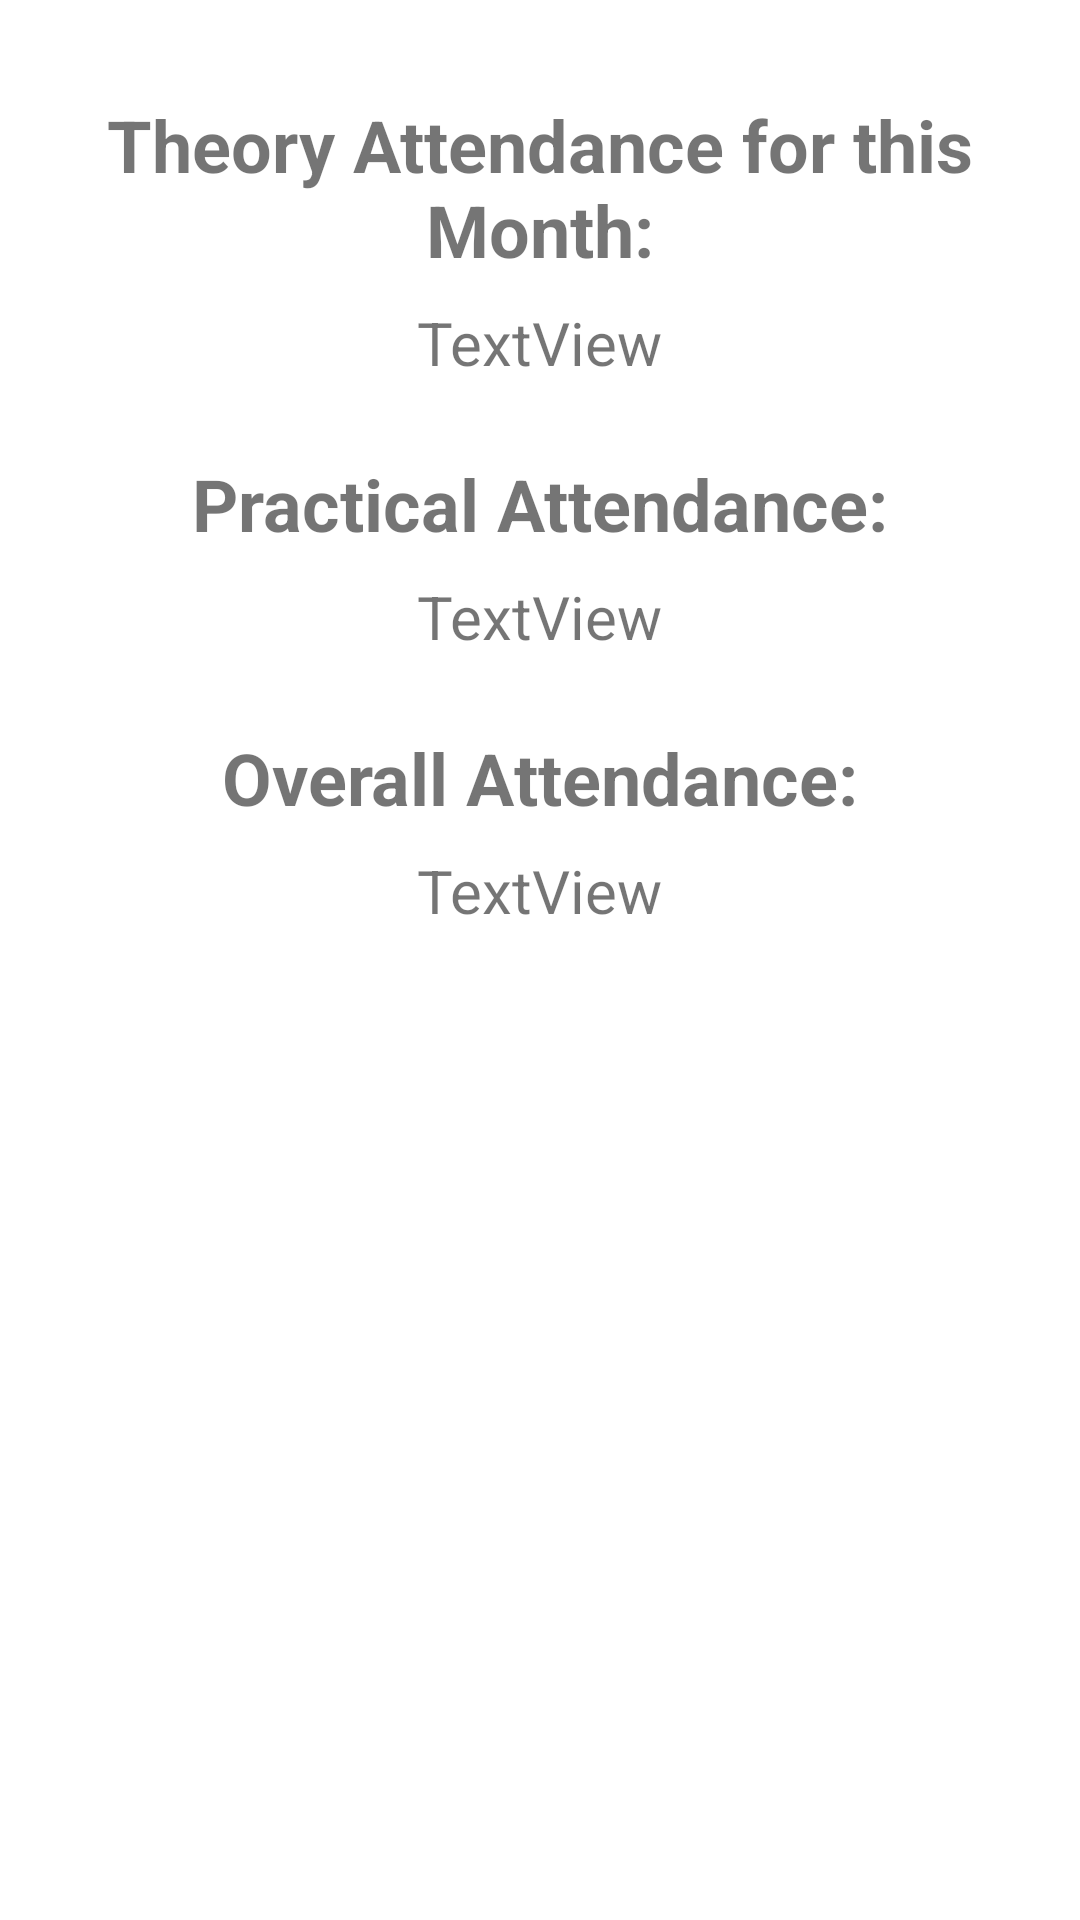

This screen was rendered from an Android layout file. Write that file and the resources it references.
<!-- AndroidManifest.xml: application theme Theme.SchoolManagement -->
<!-- res/layout/fragment_six.xml -->
<?xml version="1.0" encoding="utf-8"?>
<androidx.constraintlayout.widget.ConstraintLayout xmlns:android="http://schemas.android.com/apk/res/android"
    xmlns:app="http://schemas.android.com/apk/res-auto"
    android:layout_width="match_parent"
    android:layout_height="match_parent">

    <TextView
        android:id="@+id/textView13"
        android:layout_width="wrap_content"
        android:layout_height="wrap_content"
        android:layout_marginTop="32dp"
        android:text="Theory Attendance for this Month:"
        android:textAlignment="center"
        android:textSize="24sp"
        android:textStyle="bold"
        app:layout_constraintEnd_toEndOf="parent"
        app:layout_constraintHorizontal_bias="0.556"
        app:layout_constraintStart_toStartOf="parent"
        app:layout_constraintTop_toTopOf="parent" />

    <TextView
        android:id="@+id/textView16"
        android:layout_width="wrap_content"
        android:layout_height="wrap_content"
        android:layout_marginTop="24dp"
        android:text="Practical Attendance:"
        android:textSize="24sp"
        android:textStyle="bold"
        app:layout_constraintEnd_toEndOf="parent"
        app:layout_constraintStart_toStartOf="parent"
        app:layout_constraintTop_toBottomOf="@+id/theoryattendance" />

    <TextView
        android:id="@+id/textView17"
        android:layout_width="wrap_content"
        android:layout_height="wrap_content"
        android:layout_marginTop="24dp"
        android:text="Overall Attendance:"
        android:textSize="24sp"
        android:textStyle="bold"
        app:layout_constraintEnd_toEndOf="parent"
        app:layout_constraintStart_toStartOf="parent"
        app:layout_constraintTop_toBottomOf="@+id/practicalattendance" />

    <TextView
        android:id="@+id/practicalattendance"
        android:layout_width="wrap_content"
        android:layout_height="wrap_content"
        android:layout_marginTop="8dp"
        android:text="TextView"
        android:textSize="20sp"
        app:layout_constraintEnd_toEndOf="parent"
        app:layout_constraintStart_toStartOf="parent"
        app:layout_constraintTop_toBottomOf="@+id/textView16" />

    <TextView
        android:id="@+id/theoryattendance"
        android:layout_width="wrap_content"
        android:layout_height="wrap_content"
        android:layout_marginTop="8dp"
        android:text="TextView"
        android:textSize="20sp"
        app:layout_constraintEnd_toEndOf="parent"
        app:layout_constraintStart_toStartOf="parent"
        app:layout_constraintTop_toBottomOf="@+id/textView13" />

    <TextView
        android:id="@+id/overallattendance"
        android:layout_width="wrap_content"
        android:layout_height="wrap_content"
        android:layout_marginTop="8dp"
        android:text="TextView"
        android:textSize="20sp"
        app:layout_constraintEnd_toEndOf="parent"
        app:layout_constraintStart_toStartOf="parent"
        app:layout_constraintTop_toBottomOf="@+id/textView17" />

</androidx.constraintlayout.widget.ConstraintLayout>
<!-- resources referenced by this layout -->
<resources>
  <style name="Theme.SchoolManagement" parent="Theme.MaterialComponents.DayNight.DarkActionBar">
          
          <item name="colorPrimary">@color/purple_500</item>
          <item name="colorPrimaryVariant">@color/purple_700</item>
          <item name="colorOnPrimary">@color/white</item>
          
          <item name="colorSecondary">@color/teal_200</item>
          <item name="colorSecondaryVariant">@color/teal_700</item>
          <item name="colorOnSecondary">@color/black</item>
          
          <item name="android:statusBarColor" tools:targetApi="l">?attr/colorPrimaryVariant</item>
          
      </style>
  <!-- not gathered from this repository: default colours our renderer supplied (Android Studio template values) -->
  <color name="purple_500">#FF6200EE</color>
  <color name="purple_700">#FF3700B3</color>
  <color name="teal_200">#FF03DAC5</color>
  <color name="teal_700">#FF018786</color>
  <color name="black">#FF000000</color>
  <color name="white">#FFFFFFFF</color>
</resources>
